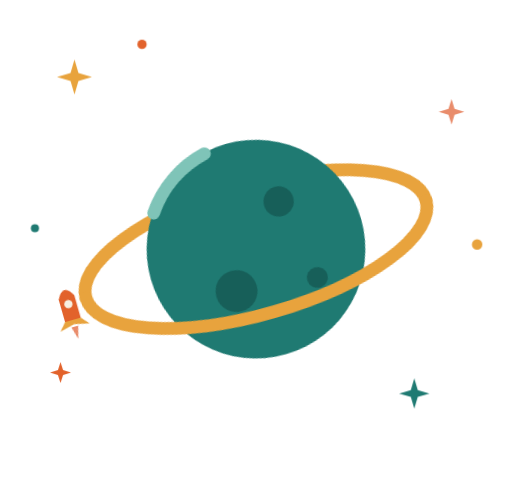
t = 0.00 s
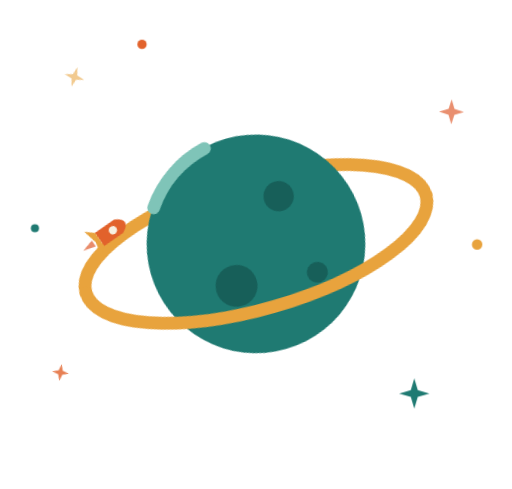
t = 1.38 s
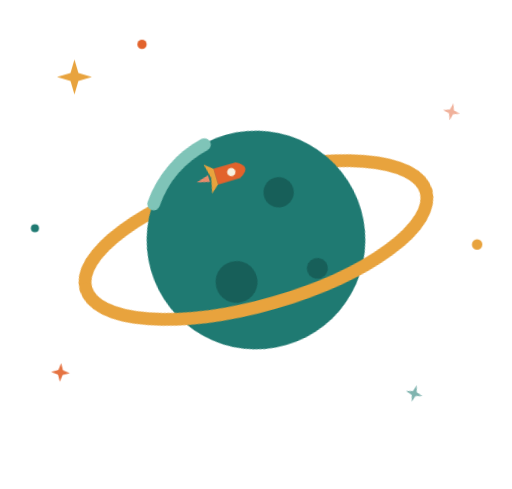
t = 3.44 s
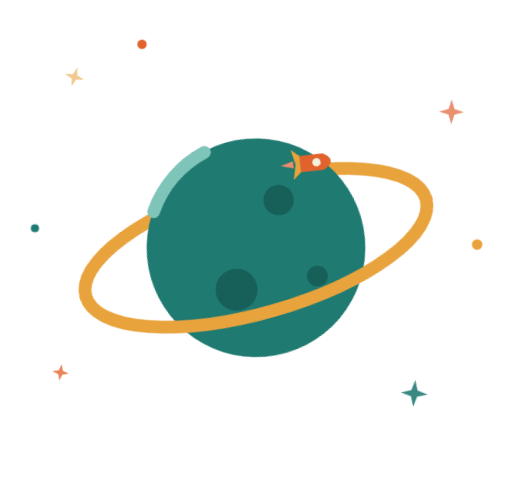
t = 4.81 s
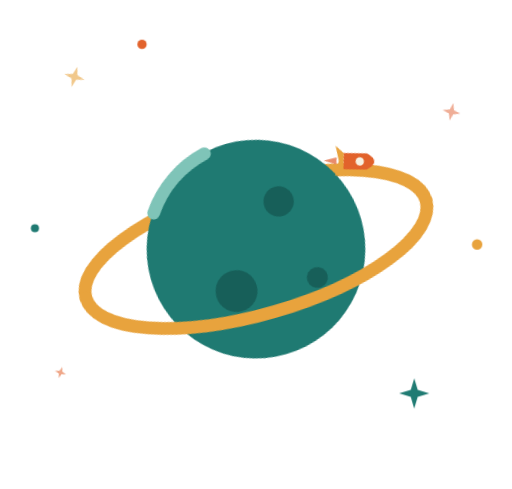
t = 5.50 s
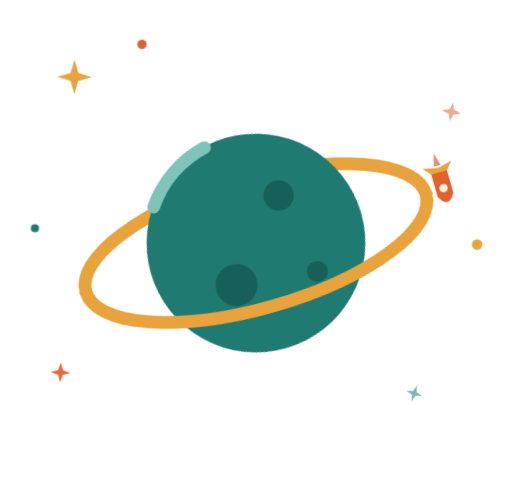
t = 7.00 s

The animated SVG that drew these frames (rendered in a browser with its animation timeline set to each time). Animation: 1 SMIL element (animateMotion=1), 2 CSS @keyframes rules; frames cover the first 7.00 s, repeats indefinitely.

<svg viewBox="0 0 440 420" xmlns="http://www.w3.org/2000/svg">
  <style>
    .tw{transform-box:fill-box;transform-origin:center;animation:tw 3.4s ease-in-out infinite;animation-delay:var(--d,0s)}
    @keyframes tw{50%{transform:scale(.55) rotate(18deg);opacity:.55}}
    .float{transform-box:fill-box;transform-origin:center;animation:float 5.5s ease-in-out infinite}
    @keyframes float{50%{transform:translateY(-9px)}}
    @media (prefers-reduced-motion:reduce){*{animation:none!important}}
  </style>
  <g class="tw" style="--d:0s"><path transform="translate(64,66)" d="M0 -15 L3.4 -3.4 L15 0 L3.4 3.4 L0 15 L-3.4 3.4 L-15 0 L-3.4 -3.4 Z" fill="#E8A33D"/></g>
  <g class="tw" style="--d:1.1s"><path transform="translate(388,96)" d="M0 -11 L2.6 -2.6 L11 0 L2.6 2.6 L0 11 L-2.6 2.6 L-11 0 L-2.6 -2.6 Z" fill="#E98C6B"/></g>
  <g class="tw" style="--d:2s"><path transform="translate(356,338)" d="M0 -13 L3 -3 L13 0 L3 3 L0 13 L-3 3 L-13 0 L-3 -3 Z" fill="#1F7A72"/></g>
  <g class="tw" style="--d:.6s"><path transform="translate(52,320)" d="M0 -9 L2.2 -2.2 L9 0 L2.2 2.2 L0 9 L-2.2 2.2 L-9 0 L-2.2 -2.2 Z" fill="#E2622B"/></g>
  <circle cx="122" cy="38" r="4" fill="#E2622B"/>
  <circle cx="410" cy="210" r="4.5" fill="#E8A33D"/>
  <circle cx="30" cy="196" r="3.5" fill="#1F7A72"/>
  <g class="float">
    <g transform="translate(220,214)">
      <g transform="rotate(-16)">
        <path d="M -152 0 A 152 56 0 0 1 152 0" fill="none" stroke="#E8A33D" stroke-width="11" stroke-linecap="round"/>
        <circle r="94" fill="#1F7A72"/>
        <path d="M -76 -54 A 93 93 0 0 1 -20 -91" stroke="#7FC4B8" stroke-width="11" fill="none" stroke-linecap="round"/>
        <circle cx="30" cy="-34" r="13" fill="#175F59"/>
        <circle cx="-26" cy="30" r="18" fill="#175F59"/>
        <circle cx="44" cy="38" r="9" fill="#175F59"/>
        <path d="M -152 0 A 152 56 0 0 0 152 0" fill="none" stroke="#E8A33D" stroke-width="11" stroke-linecap="round"/>
        <path id="orbita" d="M -168 0 A 168 62 0 1 1 168 0 A 168 62 0 1 1 -168 0" fill="none"/>
        <g>
          <g>
            <path d="M -15 -7 L 5 -7 Q 18 0 5 7 L -15 7 Z" fill="#E2622B"/>
            <circle cx="-1" cy="0" r="3.6" fill="#F7F0E1"/>
            <path d="M -15 -7 L -22 -13 L -19 0 L -22 13 L -15 7 Z" fill="#E8A33D"/>
            <path d="M -21 -3 L -32 0 L -21 3 Z" fill="#E98C6B"/>
          </g>
          <animateMotion dur="14s" repeatCount="indefinite" rotate="auto">
            <mpath href="#orbita"/>
          </animateMotion>
        </g>
      </g>
    </g>
  </g>
</svg>
